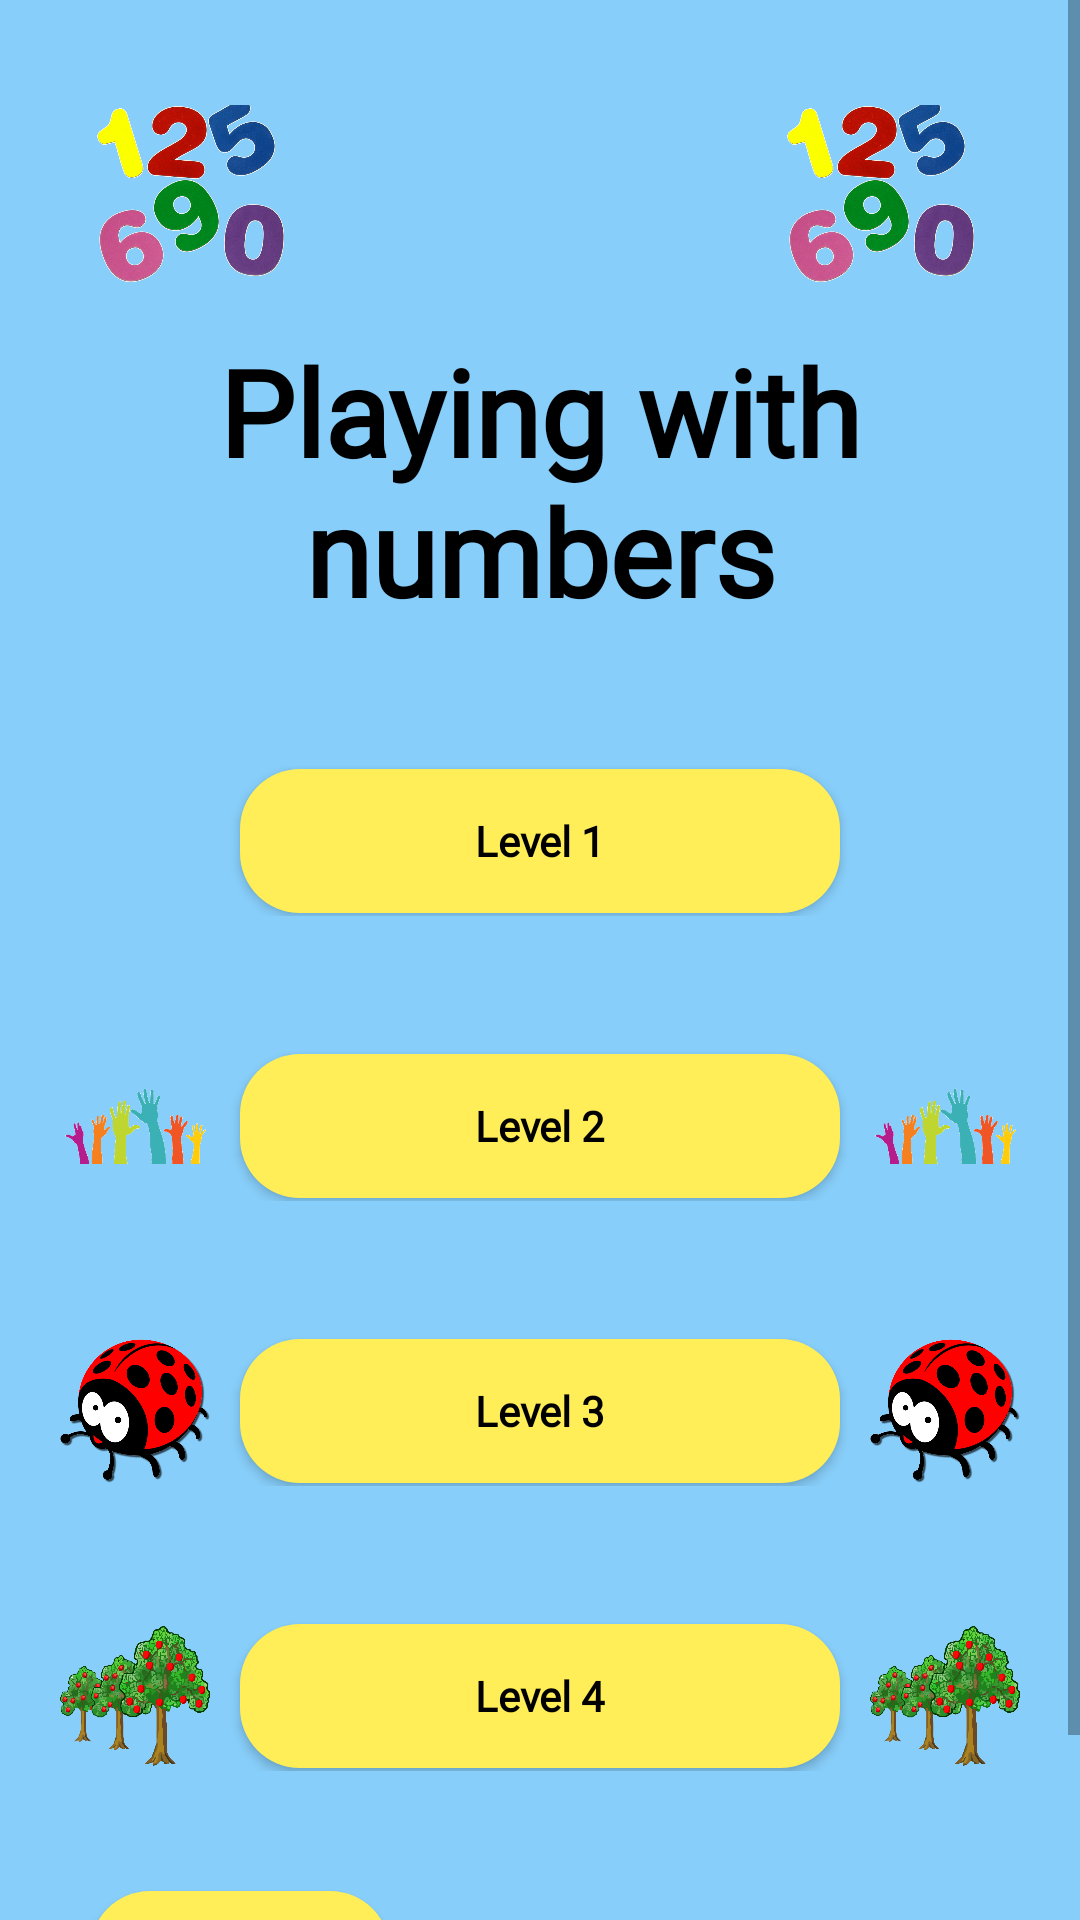

This screen was rendered from an Android layout file. Write that file and the resources it references.
<!-- AndroidManifest.xml: application theme AppTheme -->
<!-- res/layout/activity_page.xml -->
<?xml version="1.0" encoding="utf-8"?>
<RelativeLayout xmlns:android="http://schemas.android.com/apk/res/android"
    xmlns:app="http://schemas.android.com/apk/res-auto"
    xmlns:tools="http://schemas.android.com/tools"
    android:layout_width="match_parent"
    android:layout_height="match_parent"
    android:background="@color/lightSkyBlue"
    android:orientation="vertical"
    tools:context=".ActivityPage">

    <ScrollView
        android:layout_width="match_parent"
        android:layout_height="match_parent"
        tools:ignore="MissingConstraints"
        tools:layout_editor_absoluteX="105dp"
        tools:layout_editor_absoluteY="-969dp">

    <LinearLayout
        android:layout_width="match_parent"
        android:layout_height="match_parent"
        android:orientation="vertical">


    <LinearLayout
        android:layout_width="match_parent"
        android:layout_height="wrap_content"
        android:gravity="center"
        android:id="@+id/linearLayout"
        android:layout_marginTop="35dp">

        <ImageView
            android:layout_width="80dp"
            android:layout_height="70dp"
            android:src="@drawable/numberactivitypage"
            android:layout_marginBottom="10dp"/>
        <ImageView
            android:layout_width="80dp"
            android:layout_height="70dp"
            android:src="@drawable/numberactivitypage"
            android:layout_marginLeft="150dp"
            android:layout_marginBottom="10dp"/>

    </LinearLayout>

    <TextView
        android:id="@+id/txtUsername"
        android:layout_width="match_parent"
        android:layout_height="wrap_content"
        android:layout_below="@+id/linearLayout"
        android:layout_gravity="center"
        android:layout_marginTop="-5dp"
        android:fontFamily="@font/emilys_candy"
        android:gravity="center"
        android:text="Playing with numbers"
        android:textColor="@android:color/black"
        android:textSize="40dp"
        android:textStyle="bold"
        android:transitionName="logo_text"
        app:layout_constraintTop_toTopOf="parent" />

    <LinearLayout
        android:id="@+id/lo_level1"
        android:layout_width="match_parent"
        android:layout_height="wrap_content"
        android:layout_below="@+id/textView2"
        android:gravity="center"
        android:layout_marginTop="45dp">

        <ImageView
            android:layout_width="50dp"
            android:layout_height="50dp"
            android:layout_marginRight="10dp"
            android:src="@drawable/onecar"/>

        <Button
            android:id="@+id/btnLevel1"
            android:layout_width="200dp"
            android:layout_height="wrap_content"
            android:fontFamily="@font/emilys_candy"
            android:textStyle="bold"
            android:textColor="@color/black"
            android:background="@drawable/numbers_button"
            android:text="Level 1"
            android:textAllCaps="false" />

        <ImageView
            android:layout_width="50dp"
            android:layout_height="50dp"
            android:layout_marginLeft="10dp"
            android:src="@drawable/onecar"/>
    </LinearLayout>

    <LinearLayout
        android:id="@+id/lo_level2"
        android:layout_width="match_parent"
        android:layout_height="wrap_content"
        android:layout_below="@+id/lo_level1"
        android:gravity="center"
        android:layout_marginTop="45dp">

        <ImageView
            android:layout_width="50dp"
            android:layout_height="50dp"
            android:layout_marginRight="10dp"
            android:src="@drawable/firsthand"/>

        <Button
            android:id="@+id/btnLevel2"
            android:layout_width="200dp"
            android:layout_height="wrap_content"
            android:fontFamily="@font/emilys_candy"
            android:textStyle="bold"
            android:textColor="@color/black"
            android:background="@drawable/numbers_button"
            android:text="Level 2"
            android:textAllCaps="false" />

        <ImageView
            android:layout_width="50dp"
            android:layout_height="50dp"
            android:layout_marginLeft="10dp"
            android:src="@drawable/firsthand"/>
    </LinearLayout>


    <LinearLayout
        android:id="@+id/lo_level3"
        android:layout_width="match_parent"
        android:layout_height="wrap_content"
        android:layout_below="@+id/lo_level2"
        android:layout_marginTop="45dp"
        android:gravity="center">

        <ImageView
            android:layout_width="50dp"
            android:layout_height="50dp"
            android:layout_marginRight="10dp"
            android:src="@drawable/ladybugactivity"/>

        <Button
            android:id="@+id/btnLevel3"
            android:layout_width="200dp"
            android:layout_height="wrap_content"
            android:fontFamily="@font/emilys_candy"
            android:textStyle="bold"
            android:textColor="@color/black"
            android:background="@drawable/numbers_button"
            android:text="Level 3"
            android:textAllCaps="false" />

        <ImageView
            android:layout_width="50dp"
            android:layout_height="50dp"
            android:layout_marginLeft="10dp"
            android:src="@drawable/ladybugactivity"/>
    </LinearLayout>


    <LinearLayout
        android:id="@+id/lo_level4"
        android:layout_width="match_parent"
        android:layout_height="wrap_content"
        android:layout_below="@+id/lo_level3"
        android:gravity="center"
        android:layout_marginTop="45dp">

        <ImageView
            android:layout_width="50dp"
            android:layout_height="50dp"
            android:layout_marginRight="10dp"
            android:src="@drawable/treelevelpage"/>

        <Button
            android:id="@+id/btnLevel4"
            android:layout_width="200dp"
            android:layout_height="wrap_content"
            android:fontFamily="@font/emilys_candy"
            android:textStyle="bold"
            android:textColor="@color/black"
            android:background="@drawable/numbers_button"
            android:text="Level 4"
            android:textAllCaps="false" />

        <ImageView
            android:layout_width="50dp"
            android:layout_height="50dp"
            android:layout_marginLeft="10dp"
            android:src="@drawable/treelevelpage"/>
    </LinearLayout>

    <Button
        android:id="@+id/btnMenu"
        android:layout_width="100dp"
        android:layout_height="wrap_content"
        android:layout_below="@+id/lo_level4"
        android:layout_marginLeft="30dp"
        android:layout_marginTop="40dp"
        android:background="@drawable/numbers_button"
        android:fontFamily="@font/emilys_candy"
        android:text="Numbers Menu"
        android:textAllCaps="false"
        android:textColor="@color/black"
        android:layout_marginBottom="30dp"
        android:textStyle="bold" />

    </LinearLayout>
    </ScrollView>


</RelativeLayout>
<!-- resources referenced by this layout -->
<resources>
  <color name="black">#000000</color>
  <color name="lightSkyBlue">#87cefa</color>
  <!-- drawable firsthand: png bitmap (drawable-v24, 5727 bytes) -->
  <!-- drawable ladybugactivity: png bitmap (drawable-v24, 55469 bytes) -->
  <!-- drawable numberactivitypage: png bitmap (drawable-v24, 557295 bytes) -->
  <!-- drawable numbers_button (drawable) -->
  <?xml version="1.0" encoding="utf-8"?>
  <shape xmlns:android="http://schemas.android.com/apk/res/android">
      <solid android:color="@color/lightyellow"/>
      <corners android:radius="20dp"/>
  </shape>
  <!-- drawable treelevelpage: png bitmap (drawable-v24, 276513 bytes) -->
  <style name="AppTheme" parent="Theme.AppCompat.Light.DarkActionBar">
          
          <item name="colorPrimary">@color/colorPrimary</item>
          <item name="colorPrimaryDark">@color/colorPrimaryDark</item>
          <item name="colorAccent">@color/colorAccent</item>
      </style>
  <color name="lightyellow">#FFEE58</color>
  <color name="colorPrimary">#2821F3</color>
  <color name="colorPrimaryDark">#1008F8</color>
  <color name="colorAccent">#0F1010</color>
</resources>
